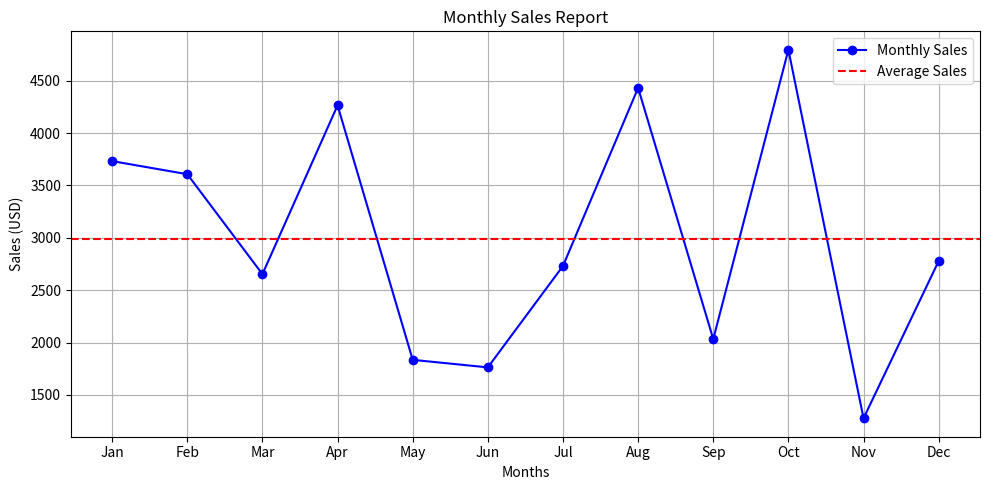

Python code for this plot:
import numpy as np
import matplotlib.pyplot as plt

# Simulate monthly sales data for a shop (in USD)
months = ['Jan', 'Feb', 'Mar', 'Apr', 'May', 'Jun', 
          'Jul', 'Aug', 'Sep', 'Oct', 'Nov', 'Dec']

# we get the same random values every time for consistency.
np.random.seed(0)  
sales = np.random.randint(1000, 5000, size=12)
# Example sales => [4840, 3592, 4069, 4914, 4949, 2533, 4055, 4561, 2675, 4262, 4842, 1139]


# Calculate total and average sales
total_sales = np.sum(sales)
average_sales = np.mean(sales)

# The zip() function combines two (or more) lists together into pairs (or tuples), so you can loop over them at the same time.

print("Monthly Sales Data (USD):")
for month, sale in zip(months, sales):
    print(f"{month}: ${sale}")

print(f"\nTotal Sales for the year: ${total_sales}")
print(f"Average Monthly Sales: ${average_sales:.2f}")

# Plotting the sales data
plt.figure(figsize=(10,5))
plt.plot(months, sales, marker='o', linestyle='-', color='blue', label='Monthly Sales')
plt.axhline(average_sales, color='red', linestyle='--', label='Average Sales')
plt.title('Monthly Sales Report')
plt.xlabel('Months')
plt.ylabel('Sales (USD)')
plt.legend() # will display a small box on the graph with these labels.
plt.grid(True)
plt.tight_layout() 
# tight_layout is used to automatically adjust the spacing between subplots and other elements (like axis labels, title, and legend) to prevent them from overlapping.
plt.show()
